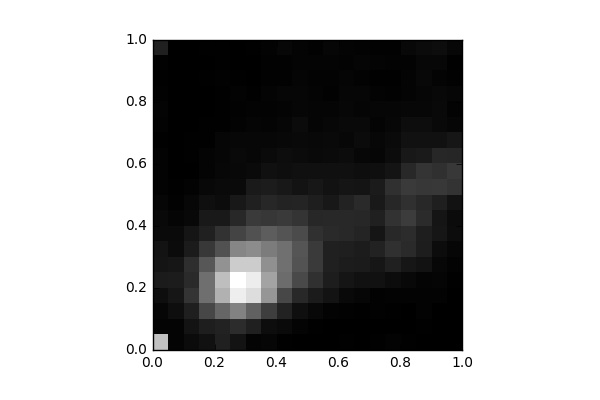

The file beside this chart, header and first rows:
, 0, 1, 2, 3, 4, 5, 6, 7, 8, 9, 10, 11, 12, 13, 14, 15, 16, 17, 18, 19
0, 902.0, 20.0, 32.0, 67.0, 127.0, 95.0, 90.0, 48.0, 44.0, 31.0, 18.0, 15.0, 15.0, 5.0, 16.0, 22.0, 11.0, 5.0, 12.0, 153.0
1, 21.0, 22.0, 69.0, 104.0, 133.0, 107.0, 55.0, 50.0, 26.0, 13.0, 6.0, 0.0, 2.0, 3.0, 2.0, 4.0, 2.0, 0.0, 0.0, 3.0
2, 54.0, 92.0, 149.0, 243.0, 196.0, 215.0, 128.0, 102.0, 39.0, 34.0, 16.0, 4.0, 6.0, 6.0, 0.0, 2.0, 2.0, 0.0, 2.0, 4.0
3, 80.0, 142.0, 332.0, 520.0, 519.0, 409.0, 269.0, 150.0, 119.0, 72.0, 40.0, 21.0, 20.0, 6.0, 7.0, 4.0, 2.0, 5.0, 2.0, 8.0
4, 157.0, 159.0, 478.0, 829.0, 887.0, 685.0, 380.0, 235.0, 117.0, 57.0, 48.0, 36.0, 28.0, 29.0, 9.0, 7.0, 8.0, 10.0, 6.0, 5.0
5, 91.0, 209.0, 610.0, 1111, 1194, 954.0, 627.0, 320.0, 191.0, 114.0, 47.0, 40.0, 46.0, 35.0, 15.0, 12.0, 18.0, 6.0, 0.0, 0.0
6, 19.0, 152.0, 456.0, 1034, 1108, 956.0, 655.0, 387.0, 271.0, 151.0, 125.0, 50.0, 33.0, 36.0, 24.0, 17.0, 8.0, 3.0, 4.0, 6.0
7, 31.0, 64.0, 291.0, 702.0, 766.0, 676.0, 579.0, 434.0, 261.0, 183.0, 135.0, 75.0, 47.0, 33.0, 22.0, 14.0, 22.0, 12.0, 10.0, 16.0
8, 6.0, 49.0, 162.0, 335.0, 508.0, 527.0, 524.0, 394.0, 271.0, 164.0, 114.0, 69.0, 62.0, 40.0, 29.0, 22.0, 28.0, 10.0, 10.0, 36.0
9, 0.0, 19.0, 74.0, 193.0, 342.0, 388.0, 401.0, 354.0, 247.0, 168.0, 91.0, 79.0, 53.0, 42.0, 52.0, 31.0, 29.0, 27.0, 19.0, 19.0
10, 4.0, 7.0, 38.0, 130.0, 225.0, 275.0, 274.0, 224.0, 185.0, 142.0, 108.0, 75.0, 45.0, 39.0, 27.0, 27.0, 19.0, 17.0, 19.0, 13.0
11, 4.0, 4.0, 17.0, 89.0, 138.0, 153.0, 152.0, 197.0, 193.0, 115.0, 84.0, 78.0, 47.0, 44.0, 37.0, 26.0, 10.0, 18.0, 20.0, 30.0
12, 8.0, 4.0, 12.0, 44.0, 98.0, 133.0, 149.0, 192.0, 193.0, 163.0, 100.0, 76.0, 57.0, 36.0, 42.0, 37.0, 29.0, 24.0, 18.0, 22.0
13, 0.0, 1.0, 7.0, 31.0, 81.0, 126.0, 132.0, 176.0, 182.0, 196.0, 97.0, 67.0, 35.0, 52.0, 42.0, 27.0, 28.0, 16.0, 24.0, 15.0
14, 8.0, 0.0, 10.0, 12.0, 82.0, 104.0, 159.0, 99.0, 157.0, 121.0, 126.0, 74.0, 31.0, 34.0, 23.0, 32.0, 14.0, 5.0, 19.0, 11.0
15, 16.0, 4.0, 6.0, 14.0, 56.0, 155.0, 224.0, 189.0, 236.0, 183.0, 225.0, 94.0, 56.0, 47.0, 33.0, 29.0, 13.0, 8.0, 14.0, 12.0
16, 8.0, 4.0, 4.0, 16.0, 40.0, 105.0, 196.0, 213.0, 281.0, 232.0, 272.0, 192.0, 112.0, 81.0, 61.0, 35.0, 21.0, 23.0, 14.0, 40.0
17, 4.0, 5.0, 14.0, 14.0, 19.0, 88.0, 138.0, 142.0, 201.0, 191.0, 260.0, 248.0, 124.0, 83.0, 62.0, 37.0, 30.0, 38.0, 34.0, 55.0
18, 2.0, 4.0, 1.0, 15.0, 24.0, 34.0, 59.0, 105.0, 101.0, 146.0, 264.0, 233.0, 184.0, 83.0, 44.0, 42.0, 40.0, 23.0, 34.0, 63.0
19, 2.0, 2.0, 2.0, 0.0, 6.0, 18.0, 31.0, 56.0, 52.0, 87.0, 239.0, 262.0, 179.0, 106.0, 28.0, 18.0, 29.0, 10.0, 9.0, 33.0
